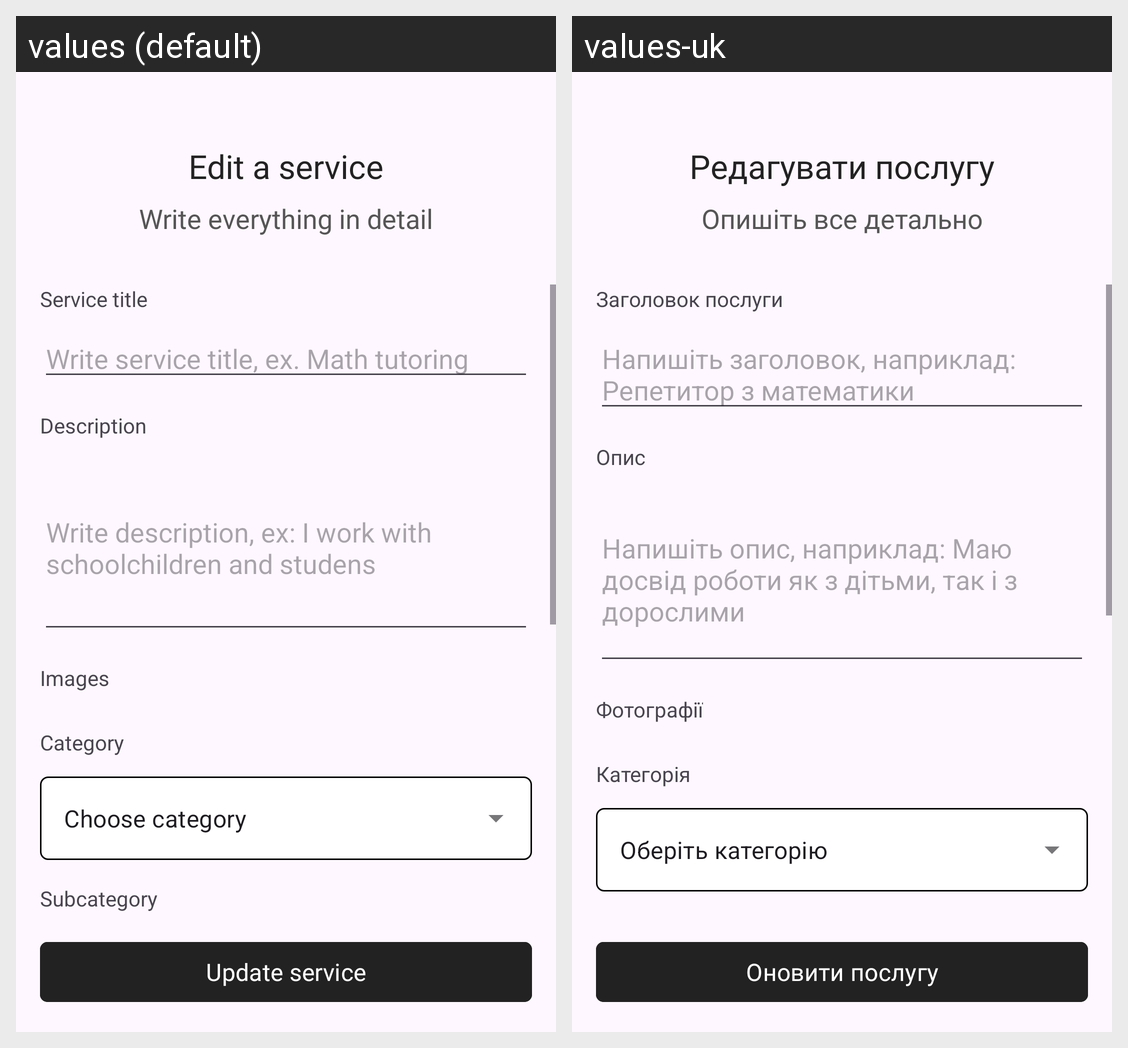

Here is an Android app screen in its default locale and in the app's own translations. Write out the translated-string differences for the strings that appear on this screen.
Android screen res/layout/fragment_edit_service.xml rendered under 2 locales, left to right: values (default), values-uk. Device: Nexus 5 (rendered at 1080×1920; each locale shown at half size, 540×960, under a caption strip naming it); theme Theme.Posluga.
Strings drawn on this screen, with the default value and each locale's value (text and hints the layout hard-codes, and strings that could not be matched under every locale, appear in the picture but are not listed):

edit_service_title_text
  values: Edit a service
  values-uk: Редагувати послугу

edit_service_subtitle_text
  values: Write everything in detail
  values-uk: Опишіть все детально

service_title_text
  values: Service title
  values-uk: Заголовок послуги

edit_text_service_title_hint
  values: Write service title, ex. Math tutoring
  values-uk: Напишіть заголовок, наприклад: Репетитор з математики

description_text
  values: Description
  values-uk: Опис

edit_text_service_description_hint
  values: Write description, ex: I work with schoolchildren and studens
  values-uk: Напишіть опис, наприклад: Маю досвід роботи як з дітьми, так і з дорослими

images_text
  values: Images
  values-uk: Фотографії

category_text
  values: Category
  values-uk: Категорія

drop_down_menu_category_text
  values: Choose category
  values-uk: Оберіть категорію

button_edit_service_text
  values: Update service
  values-uk: Оновити послугу
